Run: headless pygame with SDL's dummy video driver; simulated clock (each Clock.tick advances the game by its frame time, no real sleeping); random seed 0; keys injected as events and as key.get_pressed() state; no mouse input.
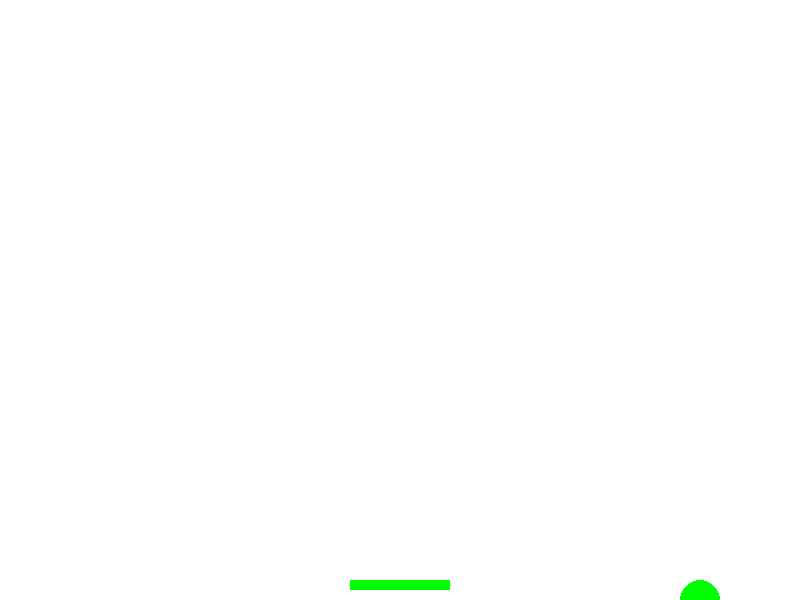
Frame 1 of 4 · flips 1–60 · no input
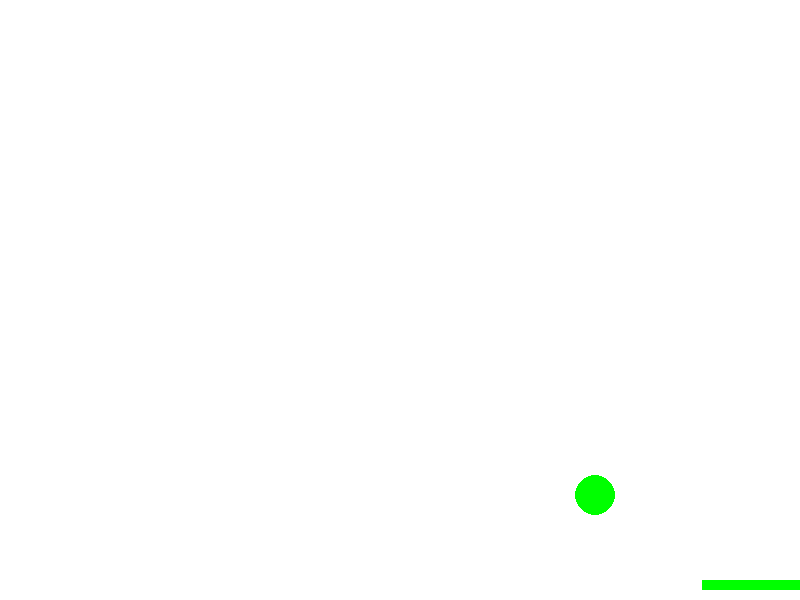
Frame 2 of 4 · flips 61–180 · tapped SPACE, RETURN · held RIGHT (→), D
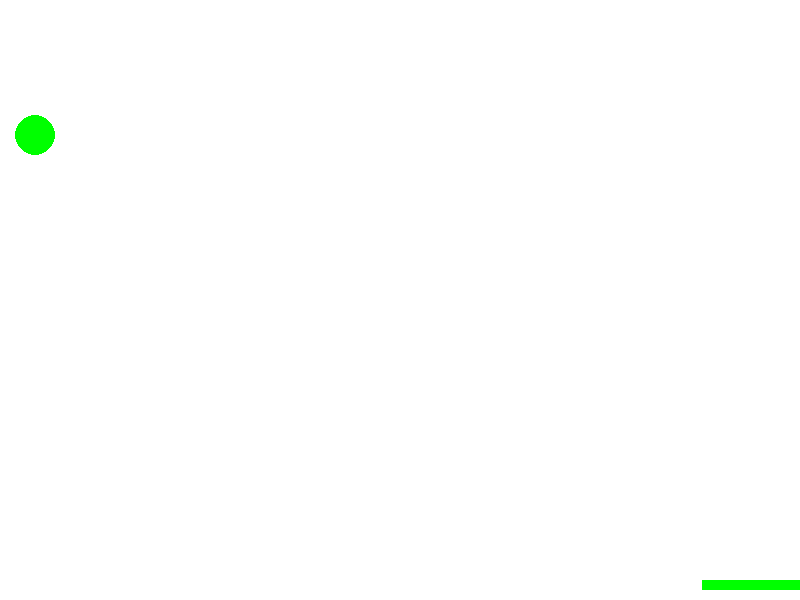
Frame 3 of 4 · flips 181–300 · held DOWN (↓), S
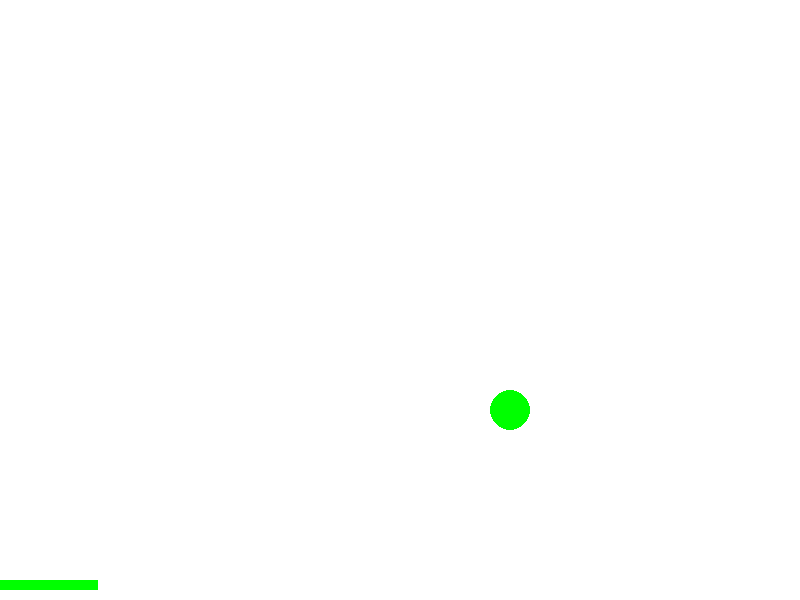
Frame 4 of 4 · flips 301–420 · held LEFT (←), A, UP (↑), W

The pygame program that drew these frames:

import pygame
import sys

#initialize pygame
pygame.init()

# setup display
width, height = 800, 600
screen = pygame.display.set_mode((width, height))
pygame.display.set_caption("Bouncing Ball Game")

# Define colors
white = (255,255,255)
black = (0,0,0)
red = (255, 0, 0)
green = (0, 255, 0)
blue = (0,0,255)

# setup the ball
ball_radius = 20
ball_x = width // 2
ball_y = height // 2

ball_speed_x = 5
ball_speed_y = 5

#setup the paddle
paddle_width = 100
paddle_height = 10
paddle_x = (width - paddle_width) // 2
paddle_y = height - paddle_height - 10

paddle_speed  = 8


# Game loop
while True:
    for event in pygame.event.get():
        if event.type == pygame.QUIT:
            pygame.quit()
            sys.exit()
    
    #update the ball position
    ball_x += ball_speed_x
    ball_y += ball_speed_y
    
    
    # Bounce when going outside the boundary
    if ball_x - ball_radius < 0 or ball_x + ball_radius > width :
        ball_speed_x = - ball_speed_x
    if ball_y- ball_radius < 0  :
        ball_speed_y = -ball_speed_y
    
    # Bounce from the paddle
    if((ball_y + ball_radius > paddle_y) and paddle_x < ball_x < paddle_x + paddle_width) :
        ball_speed_y = -ball_speed_y
    
    # Ball goes below paddle (this means we should end the game)
    
    if ball_y - ball_radius > height :
        ball_x = width // 2
        ball_y = height // 2
    
    #Move the paddle on the arrow keys
    keys = pygame.key.get_pressed()
    if keys[pygame.K_LEFT] and paddle_x > 0:
        paddle_x -= paddle_speed
    if keys[pygame.K_RIGHT] and paddle_x < width - paddle_width :
        paddle_x += paddle_speed
    #Clear the screen
    screen.fill(white)
    
    #Draw the ball
    pygame.draw.circle(screen, green, (int(ball_x), int(ball_y)), ball_radius)
    #Draw the paddle
    pygame.draw.rect( screen, green, (int(paddle_x),int(paddle_y), paddle_width, paddle_height))
    
    #Control the game frame rate
    pygame.time.Clock().tick(60)
    #Update the display
    pygame.display.flip()
    
